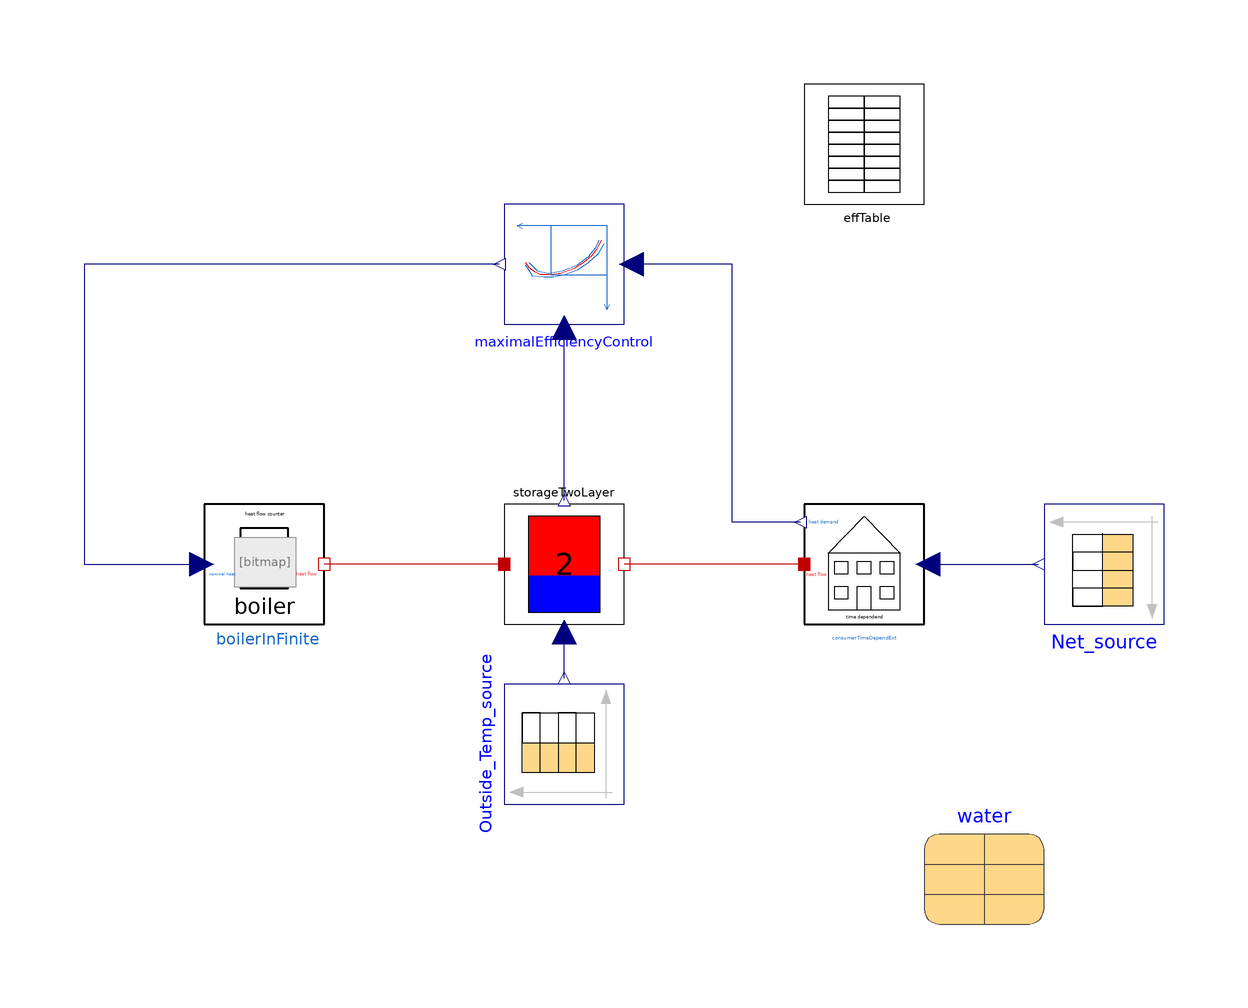

Above is the diagram view of the following Modelica model: its components placed by their Placement annotations and its connect equations drawn as lines.

model BestEfficiency "Shows the work best efficiency control unit"
  parameter String fileNameTemperatureNew = Modelica.Utilities.Files.loadResource("modelica://DistrictHeating/Resources/Data/Outsidetemperature_original_changed.txt")
    "File on which data is present" annotation(Dialog(loadSelector(filter = "Text files (*.txt)", caption = "Open text file to read parameters of the form \"name = value\"")));
  parameter String fileNameNetNew = Modelica.Utilities.Files.loadResource("modelica://DistrictHeating/Resources/Data/Net_original_changed.txt")
    "File on which data is present" annotation(Dialog(loadSelector(filter = "Text files (*.txt)", caption = "Open text file to read parameters of the form \"name = value\"")));
    Real zero=0 "for storage limit in diagramme";

  DistrictHeating.Components.Consumers.ConsumerTimeDependExt
    consumerTimeDependExt
    annotation (Placement(transformation(extent={{40,-10},{60,10}})));
  Modelica.Thermal.FluidHeatFlow.Media.Water water
    annotation (Placement(transformation(extent={{60,-60},{80,-40}})));
  Modelica.Blocks.Sources.CombiTimeTable Net_source(
    tableOnFile=true,
    tableName="Netzleistung",
    columns={2,3,4,5,6,7},
    smoothness=Modelica.Blocks.Types.Smoothness.LinearSegments,
    fileName=fileNameNetNew)                                    annotation (
      Placement(transformation(
        extent={{-10,-10},{10,10}},
        rotation=180,
        origin={90,0})));
  Modelica.Blocks.Sources.CombiTimeTable Outside_Temp_source(
    tableOnFile=true,
    tableName="Aussentemperatur",
    columns={2,3,4,5,6,7},
    smoothness=Modelica.Blocks.Types.Smoothness.LinearSegments,
    fileName=fileNameTemperatureNew)                            annotation (
      Placement(transformation(
        extent={{-10,-10},{10,10}},
        rotation=90,
        origin={0,-30})));
  DistrictHeating.Components.Storage.StorageTwoLayer storageTwoLayer(
    V=137,
    H=22,
    rho=water.rho,
    cp=water.cp,
    D(start=2),
    U=13,
    Hboard(start=18, fixed=true),
    Thigh=363.15,
    Tlow=313.15,
    Tref=313.15)
    annotation (Placement(transformation(extent={{-10,-10},{10,10}})));
  DistrictHeating.Components.Boiler.BoilerInFinite boilerInFinite
    annotation (Placement(transformation(extent={{-60,-10},{-40,10}})));
  Components.Control.MaximalEfficiencyControl maximalEfficiencyControl(
    OuterLimits(start=false, fixed=true),
    H=22,
    Qstart(displayUnit="mW") = 0.01,
    Triggerdelay(displayUnit="h") = 3600,
    Triggerperiod(displayUnit="h") = 3600,
    m=10,
    HLowload=18,
    QLowload(displayUnit="kW") = 250000,
    Overproduction(displayUnit="kW") = 250000,
    Underproduction(displayUnit="kW") = 500000,
    QHighload(displayUnit="kW") = 250000,
    HHighload=2,
    EfficiencyTable=effTable.DataTable)
                 annotation (Placement(transformation(
        extent={{-10,-10},{10,10}},
        rotation=180,
        origin={0,50})));
  Table effTable(DataTable(displayUnit="W") = [Modelica.Constants.eps,Modelica.Constants.eps; 500000,0.12;
        1000000,0.25; 2000000,0.45; 3000000,0.7; 3200000,0.75; 3400000,0.8; 3600000,
        0.81; 3800000,0.75; 4000000,0.7; 4200000,0.65])
    annotation (Placement(transformation(extent={{40,60},{60,80}})));
equation
connect(consumerTimeDependExt.positive_heat_flow, Net_source.y[6])
  annotation (Line(points={{60.6,0},{70,0},{79,0}},        color={0,0,127}));
  connect(consumerTimeDependExt.heat_flow, storageTwoLayer.port_b)
    annotation (Line(points={{40,0},{26,0},{10,0}}, color={191,0,0}));
  connect(Outside_Temp_source.y[6], storageTwoLayer.u) annotation (Line(points={{
          7.21645e-016,-19},{0,-19},{0,-11.4}},            color={0,0,127}));
  connect(storageTwoLayer.port_a, boilerInFinite.thermal_heat_flow)
    annotation (Line(points={{-10,0},{-40,0}}, color={191,0,0}));
  connect(consumerTimeDependExt.heat_demand, maximalEfficiencyControl.u)
    annotation (Line(points={{39.4,7},{28,7},{28,50},{11.2,50}}, color={0,0,127}));
  connect(maximalEfficiencyControl.y, boilerInFinite.nominal_heat) annotation (
      Line(points={{-10.8,50},{-20,50},{-80,50},{-80,0},{-60.4,0}}, color={0,0,
          127}));
  connect(storageTwoLayer.y, maximalEfficiencyControl.u1)
    annotation (Line(points={{0,10.6},{0,39.4}}, color={0,0,127}));
  annotation (
    Icon(coordinateSystem(preserveAspectRatio=false)),
    Diagram(coordinateSystem(preserveAspectRatio=false)),
    experiment(StopTime=2.4886e+007, Interval=60),
    __Dymola_experimentSetupOutput,
    Documentation(info="<html>
<p><span style=\"font-family: Arial,sans-serif;\">This model shows the work of best efficiency control unit. </span></p>
<p><span style=\"font-family: Arial,sans-serif;\">This controlling keeps boiler heat flow within best working points, where fuel efficiency is high.</span></p>
<p><span style=\"font-family: Arial,sans-serif;\">The most important thing is the table, which shows the relation between boiler heat flow and boiler efficiency. </span></p>
</html>"));
end BestEfficiency;